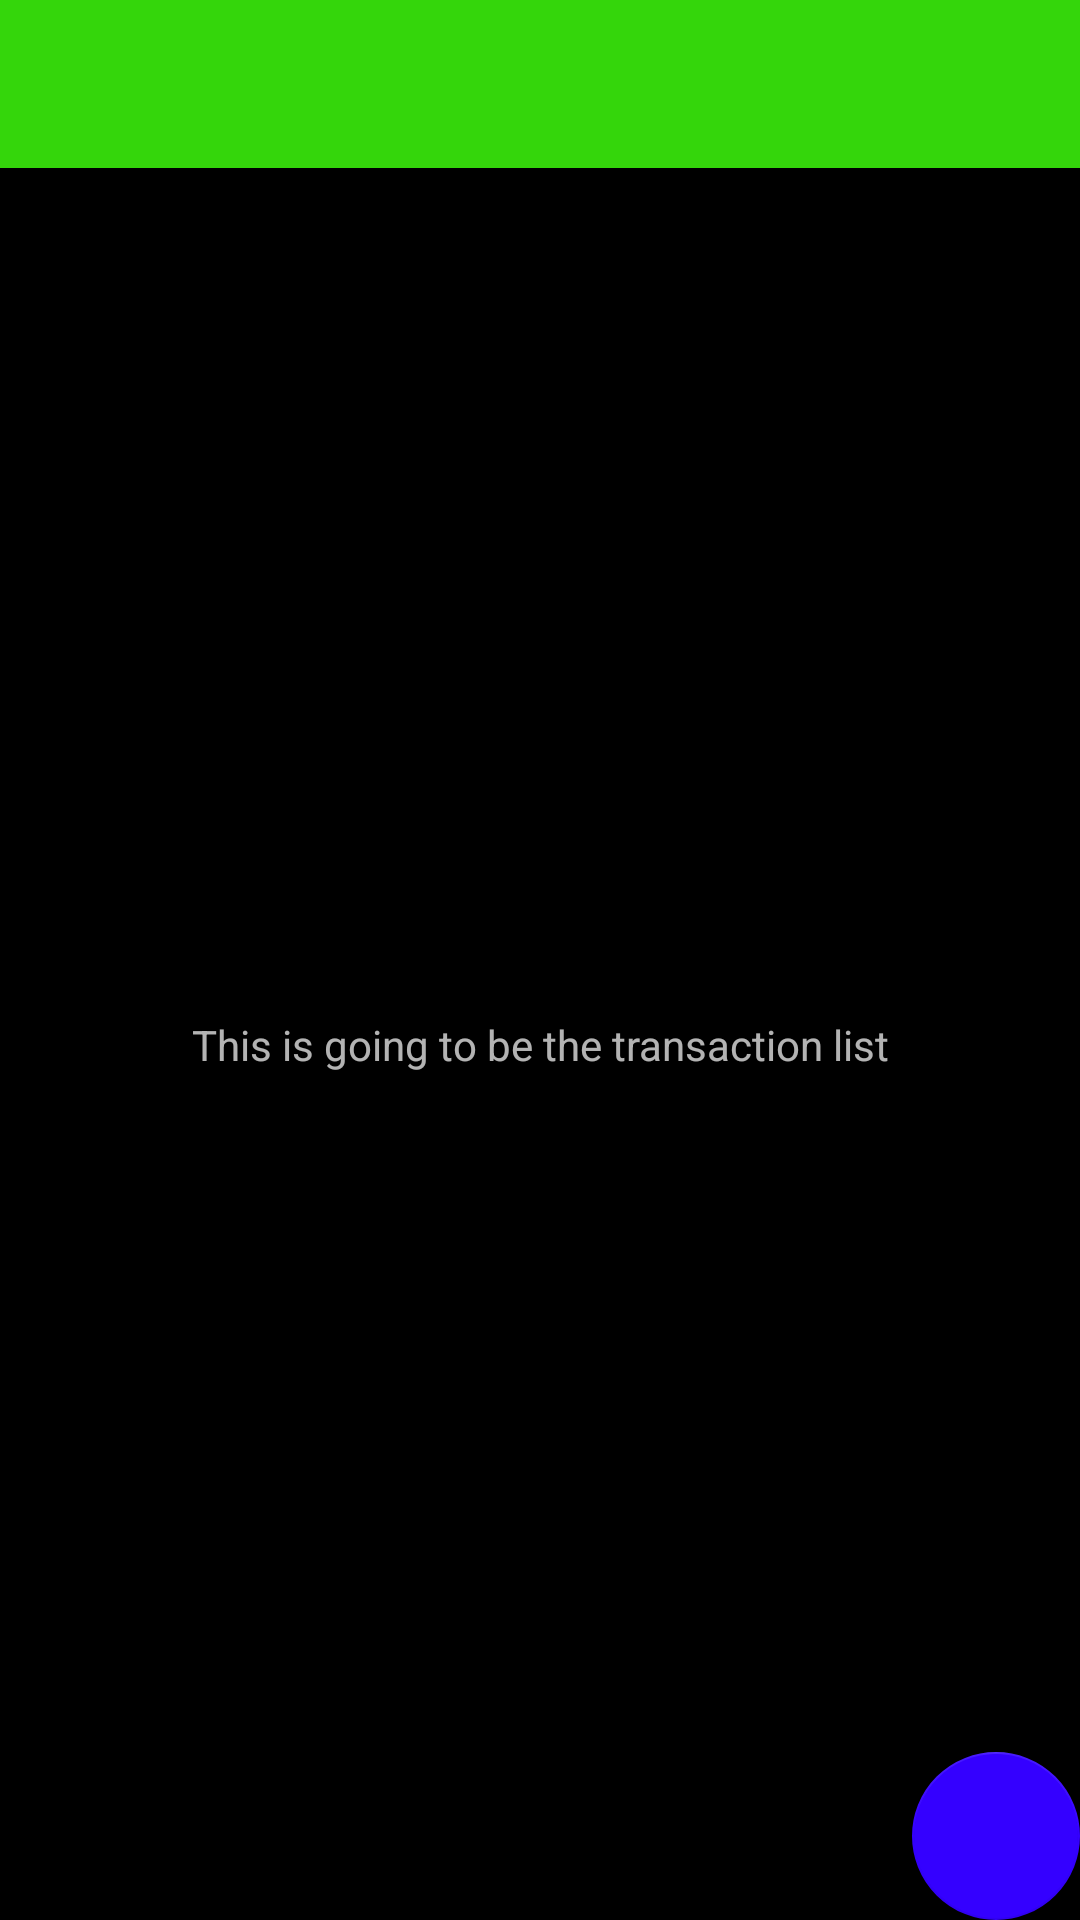

The Android layout XML behind this screen, and the referenced resources:
<!-- AndroidManifest.xml: application theme AppTheme -->
<!-- res/layout/activity_main.xml -->
<?xml version="1.0" encoding="utf-8"?>
<android.support.design.widget.CoordinatorLayout xmlns:android="http://schemas.android.com/apk/res/android"
    xmlns:app="http://schemas.android.com/apk/res-auto"
    xmlns:tools="http://schemas.android.com/tools"
    android:layout_width="match_parent"
    android:layout_height="match_parent"
    tools:context=".MainActivity">

    <android.support.design.widget.AppBarLayout
        android:layout_width="match_parent"
        android:layout_height="wrap_content"
        android:theme="@style/AppTheme.AppBarOverlay">

        <android.support.v7.widget.Toolbar
            android:id="@+id/toolbar"
            android:layout_width="match_parent"
            android:layout_height="?attr/actionBarSize"
            android:background="?attr/colorPrimary"
            android:elevation="4dp"
            app:popupTheme="@style/AppTheme.PopupOverlay" />

    </android.support.design.widget.AppBarLayout>

    <include layout="@layout/content_main" />

    <android.support.design.widget.FloatingActionButton
        android:id="@+id/fab"
        android:layout_width="wrap_content"
        android:layout_height="wrap_content"
        android:layout_gravity="bottom|end"
        android:layout_margin="@dimen/fab_margin"
        app:srcCompat="@drawable/ic_add_black_24dp" />

</android.support.design.widget.CoordinatorLayout>
<!-- res/layout/content_main.xml (included above) -->
<?xml version="1.0" encoding="utf-8"?>
<android.support.constraint.ConstraintLayout xmlns:android="http://schemas.android.com/apk/res/android"
    xmlns:app="http://schemas.android.com/apk/res-auto"
    xmlns:tools="http://schemas.android.com/tools"
    android:layout_width="match_parent"
    android:layout_height="match_parent"
    app:layout_behavior="@string/appbar_scrolling_view_behavior"
    tools:context=".MainActivity"
    tools:showIn="@layout/activity_main">

    <TextView
        android:id="@+id/textView2"
        android:layout_width="wrap_content"
        android:layout_height="wrap_content"
        android:layout_marginStart="8dp"
        android:layout_marginTop="8dp"
        android:layout_marginEnd="8dp"
        android:layout_marginBottom="8dp"
        android:text="This is going to be the transaction list"
        app:layout_constraintBottom_toBottomOf="parent"
        app:layout_constraintEnd_toEndOf="parent"
        app:layout_constraintStart_toStartOf="parent"
        app:layout_constraintTop_toTopOf="parent" />
</android.support.constraint.ConstraintLayout>
<!-- resources referenced by this layout -->
<resources>
  <style name="AppTheme.AppBarOverlay" parent="ThemeOverlay.AppCompat.Dark.ActionBar" />
  <style name="AppTheme.PopupOverlay" parent="ThemeOverlay.AppCompat.Light" />
  <style name="AppTheme" parent="Theme.AppCompat.NoActionBar">
          
          <item name="colorPrimary">@color/colorPrimary</item>
          <item name="colorPrimaryDark">@color/colorPrimaryDark</item>
          <item name="colorAccent">@color/colorAccent</item>
          <item name="android:colorBackground">@android:color/background_dark</item>
      </style>
  <color name="colorPrimary">#34D60B</color>
  <color name="colorPrimaryDark">#1E6905</color>
  <color name="colorAccent">#3400FF</color>
</resources>
